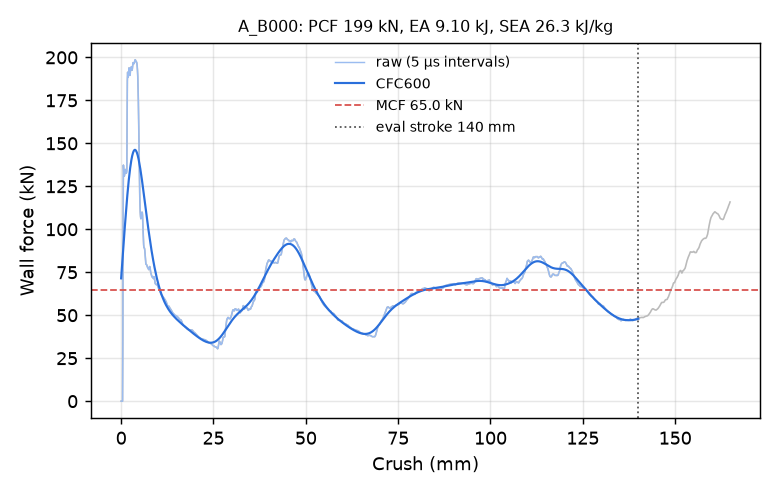

Values plotted in this chart, from the file beside it:
time_ms, crush_mm, force_kN, force_CFC600_kN
0.000000000000000000e+00, -0.000000000000000000e+00, 0.000000000000000000e+00, 7.143885881672728999e+01
5.188684444874525070e-03, 7.928309589624404907e-02, 0.000000000000000000e+00, 7.372715350097521991e+01
1.000674813985824585e-02, 1.529031097888946533e-01, 0.000000000000000000e+00, 7.602933678691351815e+01
1.519543211907148361e-02, 2.321862131357192993e-01, 0.000000000000000000e+00, 7.834255954745687234e+01
2.001349627971649170e-02, 3.058062195777893066e-01, 0.000000000000000000e+00, 8.066379271584470700e+01
2.520218119025230408e-02, 3.850893080234527588e-01, 0.000000000000000000e+00, 8.298982181488675280e+01
3.002024441957473755e-02, 4.587093293666839600e-01, 3.769901939491324327e+01, 8.531724704349039712e+01
3.520533069968223572e-02, 5.379367470741271973e-01, 1.096535218064568795e+02, 8.764251072282480948e+01
4.001293703913688660e-02, 6.113913059234619141e-01, 1.373096551760623072e+02, 8.996197191012136329e+01
4.518755525350570679e-02, 6.904468536376953125e-01, 1.341916015191236511e+02, 9.227200296164207316e+01
5.035921186208724976e-02, 7.694507837295532227e-01, 1.317067094806607486e+02, 9.456905452596177497e+01
5.516044050455093384e-02, 8.427902460098266602e-01, 1.308505726816110553e+02, 9.684967272253413739e+01
6.033156812191009521e-02, 9.217739105224609375e-01, 1.315319610239242252e+02, 9.911049334458313353e+01
6.513426452875137329e-02, 9.951245784759521484e-01, 1.329823482568818065e+02, 1.013482343924443825e+02
7.030713558197021484e-02, 1.074122667312622070e+00, 1.344071225988671756e+02, 1.035596915266009717e+02
7.509909570217132568e-02, 1.147297859191894531e+00, 1.347786378642263685e+02, 1.057417352373186930e+02
8.023503422737121582e-02, 1.225719571113586426e+00, 1.340971847709759572e+02, 1.078913079571562150e+02
8.535665273666381836e-02, 1.303916335105895996e+00, 1.330813574127953132e+02, 1.100054197344379929e+02
9.010589122772216797e-02, 1.376421928405761719e+00, 1.325961363965728026e+02, 1.120811423027508766e+02
9.521394968032836914e-02, 1.454399585723876953e+00, 1.328998302509598375e+02, 1.141156025893993302e+02
1.003179475665092468e-01, 1.532309055328369141e+00, 1.340458825914475653e+02, 1.161059770233044190e+02
1.050546392798423767e-01, 1.604606151580810547e+00, 1.563223439764735474e+02, 1.180494905288311145e+02
1.101487651467323303e-01, 1.682352304458618164e+00, 1.865819367267577888e+02, 1.199434305989498597e+02
1.152374073863029480e-01, 1.760005950927734375e+00, 1.913331407586066177e+02, 1.217851817967155910e+02
1.203236803412437439e-01, 1.837614417076110840e+00, 1.884196032623466976e+02, 1.235722638593458953e+02
1.250473409891128540e-01, 1.909682273864746094e+00, 1.884363654637788557e+02, 1.253023510353078791e+02
1.301329582929611206e-01, 1.987263798713684082e+00, 1.899146405923315228e+02, 1.269732727874474421e+02
1.352156698703765869e-01, 2.064792394638061523e+00, 1.922398605264143612e+02, 1.285830099136231581e+02
1.402985900640487671e-01, 2.142314910888671875e+00, 1.939052152201938384e+02, 1.301296931076716419e+02
1.450181454420089722e-01, 2.214287996292114258e+00, 1.932002255754109967e+02, 1.316116029737209487e+02
1.501010060310363770e-01, 2.291792631149291992e+00, 1.909317458026199574e+02, 1.330271686875663022e+02
1.551844477653503418e-01, 2.369297027587890625e+00, 1.895211221177857510e+02, 1.343749636443283180e+02
1.602673977613449097e-01, 2.446785211563110352e+00, 1.903609469404157721e+02, 1.356536992158422947e+02
1.653482913970947266e-01, 2.524233341217041016e+00, 1.923093846337338846e+02, 1.368622196493811600e+02
1.700642406940460205e-01, 2.596110820770263672e+00, 1.933532739568017291e+02, 1.379994999252089940e+02
1.751427203416824341e-01, 2.673504829406738281e+00, 1.940405520757725526e+02, 1.390646456344098283e+02
1.802216470241546631e-01, 2.750896692276000977e+00, 1.944891783097884570e+02, 1.400568929648838150e+02
1.853009015321731567e-01, 2.828284502029418945e+00, 1.936491534298919248e+02, 1.409756078384354794e+02
1.900170296430587769e-01, 2.900131940841674805e+00, 1.925874242152483191e+02, 1.418202838684548226e+02
1.950953453779220581e-01, 2.977488040924072266e+00, 1.925081130802682594e+02, 1.425905391680467744e+02
2.001732587814331055e-01, 3.054829597473144531e+00, 1.937745464648762663e+02, 1.432861131190474566e+02
2.052504569292068481e-01, 3.132150888442993164e+00, 1.956993179730330610e+02, 1.439068647606600848e+02
2.103272527456283569e-01, 3.209457159042358398e+00, 1.969145658661234108e+02, 1.444527733819639366e+02
2.150415033102035522e-01, 3.281234741210937500e+00, 1.968753865320175009e+02, 1.449239402117735267e+02
2.201182246208190918e-01, 3.358522415161132812e+00, 1.963990606835610322e+02, 1.453205894375260812e+02
2.251943498849868774e-01, 3.435791730880737305e+00, 1.962927556085879814e+02, 1.456430677613500961e+02
2.302686423063278198e-01, 3.513024091720581055e+00, 1.965149776557404664e+02, 1.458918431647921352e+02
2.353412210941314697e-01, 3.590221405029296875e+00, 1.969507457995186428e+02, 1.460675039590857978e+02
2.400507628917694092e-01, 3.661885499954223633e+00, 1.976988085332233425e+02, 1.461707586280444389e+02
2.451224625110626221e-01, 3.739052057266235352e+00, 1.984526969655356368e+02, 1.462024364680761153e+02
2.501939237117767334e-01, 3.816205263137817383e+00, 1.986070801652232092e+02, 1.461634887662627307e+02
2.552615106105804443e-01, 3.893290758132934570e+00, 1.983465884083905166e+02, 1.460549899531522158e+02
2.603223323822021484e-01, 3.970264196395874023e+00, 1.978517293558707593e+02, 1.458781381600285272e+02
2.650155723094940186e-01, 4.041638851165771484e+00, 1.974552491573137161e+02, 1.456342550945128096e+02
2.700649201869964600e-01, 4.118420124053955078e+00, 1.973827169426735395e+02, 1.453247856417810908e+02
2.751102149486541748e-01, 4.195131301879882812e+00, 1.971385448710844059e+02, 1.449512976778232485e+02
2.801522612571716309e-01, 4.271783351898193359e+00, 1.963286267789117971e+02, 1.445154821635706810e+02
2.851908504962921143e-01, 4.348374366760253906e+00, 1.948144190767314399e+02, 1.440191530053823783e+02
2.902257740497589111e-01, 4.424900531768798828e+00, 1.924223756162291465e+02, 1.434642459606574221e+02
2.952578961849212646e-01, 4.501375198364257812e+00, 1.888654144768938465e+02, 1.428528160097243074e+02
... 2,198 more rows
